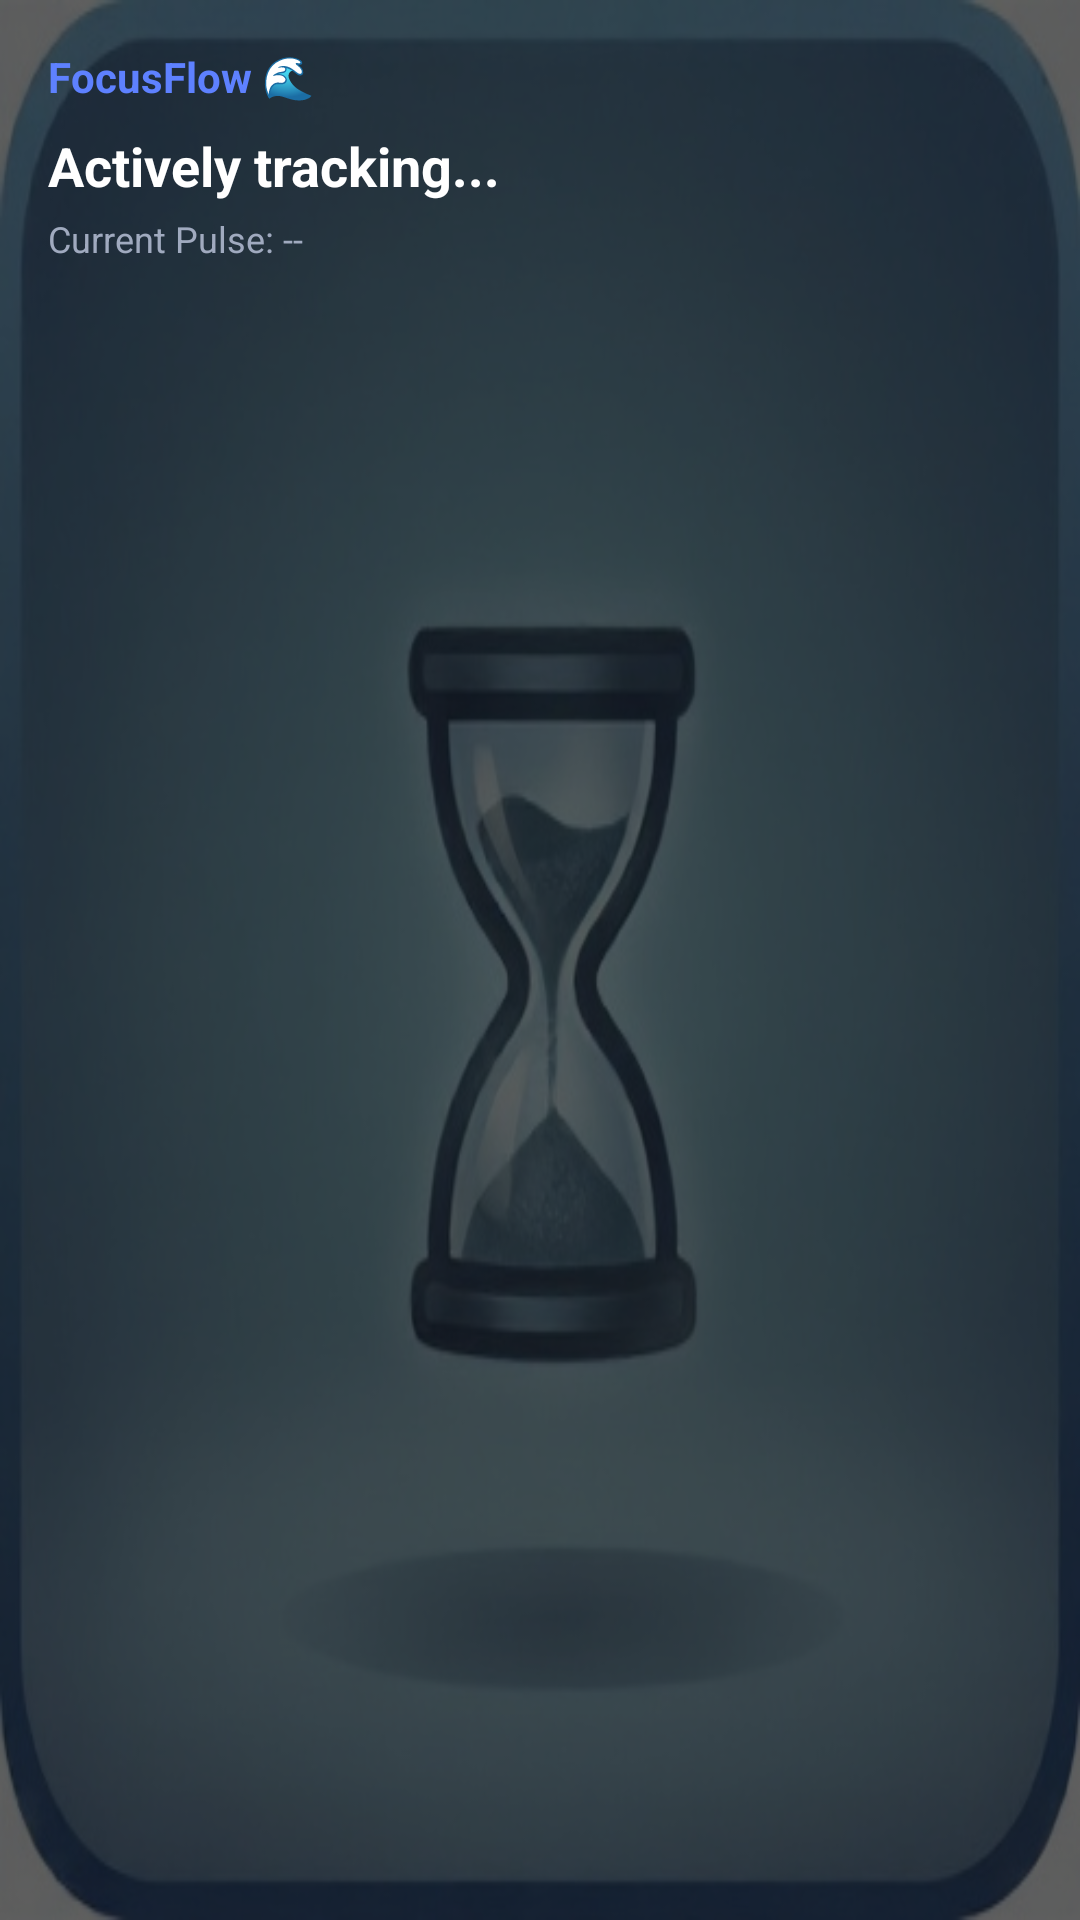

Write the Android layout XML for this screen, with the resource values it uses.
<!-- AndroidManifest.xml: application theme Theme.FocusFlow -->
<!-- res/layout/widget_focus_flow.xml -->
<?xml version="1.0" encoding="utf-8"?>
<LinearLayout xmlns:android="http://schemas.android.com/apk/res/android"
    android:id="@+id/widget_root"
    android:layout_width="match_parent"
    android:layout_height="match_parent"
    android:background="@drawable/true_app_logo"
    android:orientation="vertical">

    <LinearLayout
        android:layout_width="match_parent"
        android:layout_height="match_parent"
        android:background="#A0000000"
        android:orientation="vertical"
        android:padding="16dp">

    <TextView
        android:id="@+id/widget_title"
        android:layout_width="match_parent"
        android:layout_height="wrap_content"
        android:text="FocusFlow 🌊"
        android:textColor="#5E81FF"
        android:textSize="14sp"
        android:textStyle="bold" />

    <TextView
        android:id="@+id/widget_status"
        android:layout_width="match_parent"
        android:layout_height="wrap_content"
        android:layout_marginTop="8dp"
        android:text="Actively tracking..."
        android:textColor="#FFFFFF"
        android:textSize="18sp"
        android:textStyle="bold" />

    <TextView
        android:id="@+id/widget_pulse"
        android:layout_width="match_parent"
        android:layout_height="wrap_content"
        android:layout_marginTop="4dp"
        android:text="Current Pulse: --"
        android:textColor="#A0AABF"
        android:textSize="12sp" />

    </LinearLayout>
</LinearLayout>
<!-- resources referenced by this layout -->
<resources>
  <!-- drawable true_app_logo: jpg bitmap (drawable, 50341 bytes) -->
  <style name="Theme.FocusFlow" parent="android:Theme.Material.NoActionBar">
          <item name="android:statusBarColor">#FF1A1C1E</item>
          <item name="android:windowLightStatusBar">false</item>
      </style>
</resources>
